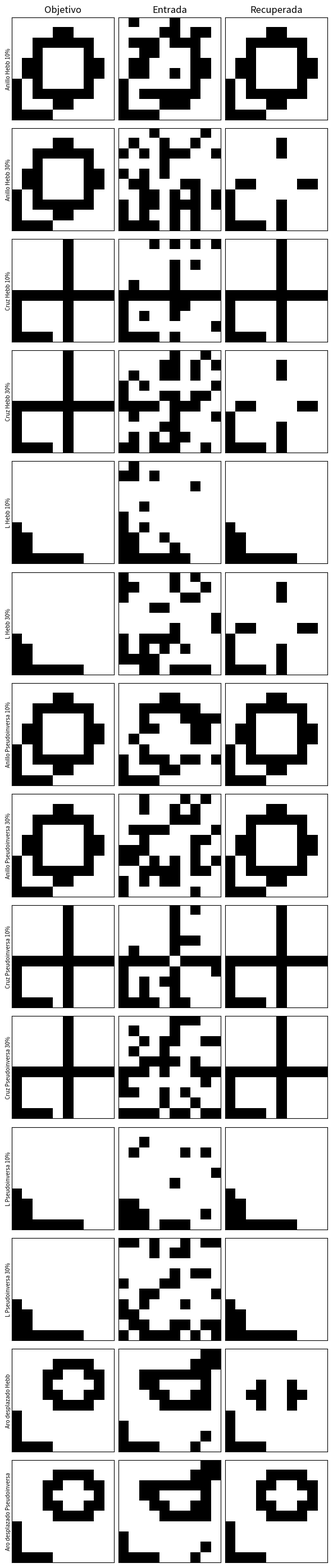
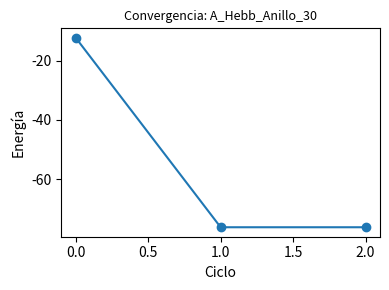
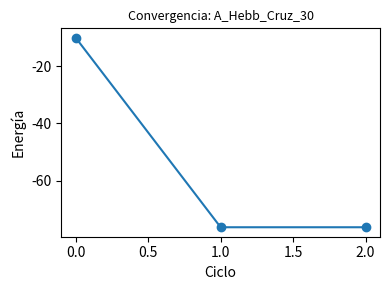
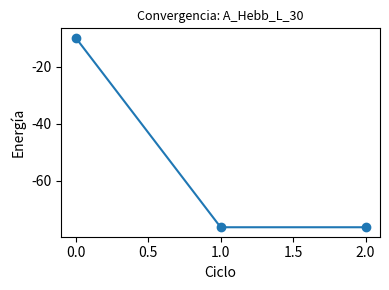
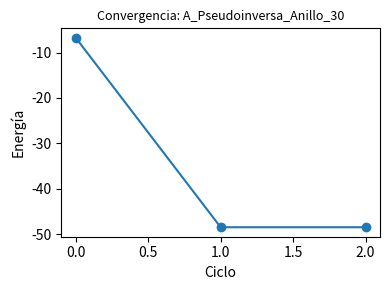
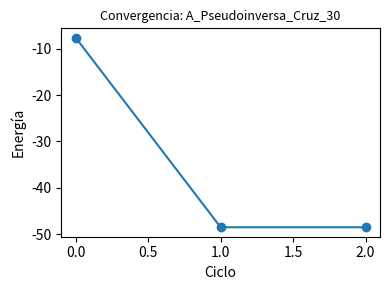
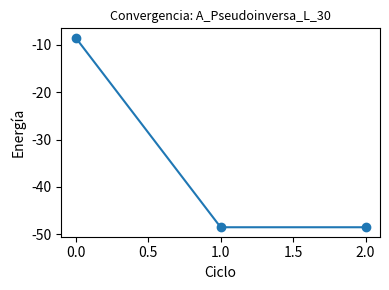
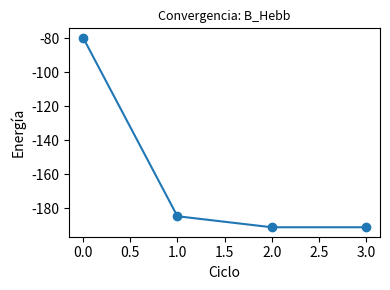
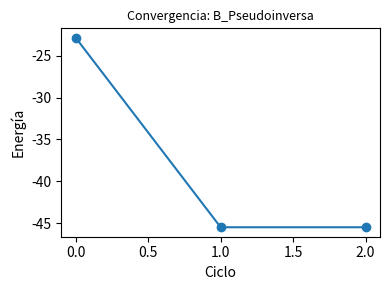

The script that saved these images, in order:
# *********************************************************
# Nombre: Felipe Lucena
# Legajo: VINF016997
# *********************************************************
"""
Prototipo de red de Hopfield 10x10 (TP3 - Inteligencia Artificial).

Experimento A: memoria autoasociativa de 3 figuras (anillo, cruz, L) con ruido
               creciente, comparando aprendizaje de Hebb y matriz pseudoinversa.
Experimento B: localización del aro "C". Se memoriza el aro en 9 posiciones
               posibles (desplazamientos de -1/0/+1 píxel en X e Y) junto con una
               escuadra de referencia fija. Ante una imagen degradada (ruido,
               elemento extraño y tramo faltante) la red converge al atractor más
               cercano, que indica el desplazamiento; luego se calculan las
               coordenadas X, Y del centro "A" respecto de la escuadra.

Salidas: hopfield_report.txt (con las imágenes sucesivas en caracteres),
         hopfield_demo_results.png y hopfield_energy_*.png
"""

import sys
import numpy as np
import matplotlib
matplotlib.use("Agg")  # Backend sin ventana (guarda figuras a archivo)
import matplotlib.pyplot as plt
from dataclasses import dataclass
from typing import List, Tuple, Dict, Optional


# --- Conversión, métricas y representación en caracteres ---

def to_pm1(matrix01: np.ndarray) -> np.ndarray:
    """Convierte matriz binaria {0,1} a vector bipolar {±1} columna."""
    return np.where(matrix01 > 0, 1, -1).astype(np.int8).reshape(-1, 1)

def to_01(vector_pm1: np.ndarray) -> np.ndarray:
    """Convierte vector bipolar {±1} a matriz 10x10 binaria {0,1}."""
    return np.where(vector_pm1.reshape(10, 10) > 0, 1, 0).astype(np.int8)

def hamming_distance(x: np.ndarray, y: np.ndarray) -> int:
    """Cuenta píxeles distintos entre dos patrones."""
    return int(np.sum(x.reshape(-1) != y.reshape(-1)))

def add_noise_pm1(x: np.ndarray, flip_ratio: float, rng: np.random.Generator) -> np.ndarray:
    """Invierte un porcentaje de bits del patrón (±1)."""
    k = int(round(flip_ratio * x.size))
    idx = rng.choice(x.size, size=k, replace=False)
    noisy = x.copy().reshape(-1)
    noisy[idx] *= -1
    return noisy.reshape(-1, 1)

def ascii_side_by_side(images: List[np.ndarray], titles: List[str]) -> str:
    """Dibuja varias imágenes 10x10 lado a lado con caracteres (# = 1, . = 0)."""
    mats = [to_01(im) if im.size == 100 and im.ndim == 2 and im.shape[1] == 1 else im for im in images]
    out = ["   ".join(t.ljust(10)[:10] for t in titles)]
    for r in range(10):
        out.append("   ".join("".join("#" if m[r, c] else "." for c in range(10)) for m in mats))
    return "\n".join(out)


# --- Generadores de patrones 10x10 ---

def add_reference(g: np.ndarray) -> np.ndarray:
    """Escuadra fija en el ángulo inferior izquierdo (elemento de referencia)."""
    g = g.copy()
    g[6:10, 0] = 1
    g[9, 0:4] = 1
    return g

def pattern_ring(cx: float = 4.5, cy: float = 4.5, radius: float = 3.0, thickness: float = 1.0) -> np.ndarray:
    """Patrón: anillo (aro "C") de centro (cx, cy) en coordenadas de columna/fila."""
    g = np.zeros((10, 10), dtype=np.int8)
    for i in range(10):
        for j in range(10):
            if abs(np.hypot(i - cy, j - cx) - radius) <= thickness / 2.0:
                g[i, j] = 1
    return g

def pattern_plus() -> np.ndarray:
    """Patrón: cruz (+)."""
    g = np.zeros((10, 10), dtype=np.int8)
    g[:, 5] = 1
    g[5, :] = 1
    return g

def pattern_L() -> np.ndarray:
    """Patrón: forma de L."""
    g = np.zeros((10, 10), dtype=np.int8)
    g[7:, 1] = 1
    g[9, 1:7] = 1
    return g


# --- Red de Hopfield ---

@dataclass
class Hopfield:
    """Red de Hopfield: n neuronas y matriz de pesos W."""
    n: int
    W: np.ndarray

    @staticmethod
    def train_hebb(patterns_pm1: List[np.ndarray]) -> "Hopfield":
        """Regla de Hebb: W = Σ x·xᵀ con diagonal en 0 (sin auto-conexiones)."""
        n = patterns_pm1[0].size
        W = np.zeros((n, n), dtype=np.float64)
        for x in patterns_pm1:
            x = x.reshape(n, 1).astype(np.float64)
            W += x @ x.T
        np.fill_diagonal(W, 0.0)
        return Hopfield(n=n, W=W / n)

    @staticmethod
    def train_pseudoinverse(patterns_pm1: List[np.ndarray]) -> "Hopfield":
        """Regla de la pseudoinversa (proyección): W = U (UᵀU)⁻¹ Uᵀ, diagonal en 0."""
        n = patterns_pm1[0].size
        U = np.hstack([p.reshape(n, 1).astype(np.float64) for p in patterns_pm1])  # n x q
        W = U @ np.linalg.pinv(U.T @ U) @ U.T
        np.fill_diagonal(W, 0.0)
        return Hopfield(n=n, W=W)

    def energy(self, x: np.ndarray) -> float:
        """Energía de Lyapunov: E = -½ xᵀ W x."""
        x = x.reshape(-1).astype(np.float64)
        return float(-0.5 * (x @ self.W @ x))

    def recall(
        self,
        x0: np.ndarray,
        max_iters: int = 50,
        asynchronous: bool = True,
        rng: Optional[np.random.Generator] = None,
        track_energy: bool = False,
        track_states: bool = False,
    ) -> Tuple[np.ndarray, int, Optional[List[float]], Optional[List[np.ndarray]]]:
        """Recupera un patrón desde x0 hasta estabilizar.
        Devuelve (estado final, ciclos, energías por ciclo, estados por ciclo)."""
        x = x0.reshape(self.n, 1).astype(np.float64).copy()
        energy_list = [self.energy(x)] if track_energy else None
        states = [x.astype(np.int8).copy()] if track_states else None
        if rng is None:
            rng = np.random.default_rng(0)
        for it in range(max_iters):
            if asynchronous:
                # Actualiza una neurona a la vez (orden aleatorio): garantiza convergencia
                changed = False
                for i in rng.permutation(self.n):
                    new_state = 1.0 if float(self.W[i, :] @ x[:, 0]) >= 0 else -1.0
                    if new_state != x[i, 0]:
                        x[i, 0] = new_state
                        changed = True
            else:
                # Actualiza todas las neuronas a la vez (puede oscilar en ciclos de 2)
                x_new = np.sign(self.W @ x)
                x_new[x_new == 0] = 1.0
                changed = not np.array_equal(x_new, x)
                x = x_new
            if track_energy:
                energy_list.append(self.energy(x))
            if track_states and changed:
                states.append(x.astype(np.int8).copy())
            if not changed:
                return x.astype(np.int8), it + 1, energy_list, states
        return x.astype(np.int8), max_iters, energy_list, states


# --- Localización del centro "A" ---

def ring_center(img01: np.ndarray) -> Tuple[float, float]:
    """Centro del aro (centroide de sus píxeles, sin la escuadra) en coordenadas
    relativas a la escuadra: X hacia la derecha desde la columna 0, Y hacia
    arriba desde la fila 9."""
    g = img01.copy()
    ref = add_reference(np.zeros((10, 10), dtype=np.int8))
    g[ref == 1] = 0
    rows, cols = np.nonzero(g)
    return float(cols.mean()), float(9 - rows.mean())

def closest_pattern(x: np.ndarray, patterns: List[np.ndarray]) -> Tuple[int, int]:
    """Índice del patrón memorizado más cercano y su distancia de Hamming."""
    d = [hamming_distance(x, p) for p in patterns]
    k = int(np.argmin(d))
    return k, d[k]


# --- Visualización ---

def visualize_triplets(triplets, titles: List[str], out_path: str):
    """Guarda grilla: objetivo | entrada degradada | patrón recuperado."""
    rows = len(triplets)
    fig, axes = plt.subplots(rows, 3, figsize=(6, 2 * rows))
    if rows == 1:
        axes = np.array([axes])
    for r, trip in enumerate(triplets):
        for c in range(3):
            ax = axes[r, c]
            ax.imshow(to_01(trip[c]), cmap="gray_r", interpolation="nearest")
            ax.set_xticks([]); ax.set_yticks([])
            if r == 0:
                ax.set_title(["Objetivo", "Entrada", "Recuperada"][c])
        axes[r, 0].set_ylabel(titles[r], rotation=90, va="center", fontsize=7)
    plt.tight_layout()
    plt.savefig(out_path, dpi=150, bbox_inches="tight")
    plt.close(fig)

def plot_energy_curves(energies: Dict[str, List[float]], out_prefix: str):
    """Guarda una curva de energía por cada experimento."""
    for label, E in energies.items():
        fig, ax = plt.subplots(figsize=(4, 3))
        ax.plot(range(len(E)), E, marker="o")
        ax.set_xlabel("Ciclo")
        ax.set_ylabel("Energía")
        ax.set_title(f"Convergencia: {label}", fontsize=9)
        plt.tight_layout()
        plt.savefig(f"{out_prefix}_{label}.png", dpi=150, bbox_inches="tight")
        plt.close(fig)


# --- Experimentos ---

def experiment_a(rng, report, grid, grid_titles, energy_curves):
    """Tres figuras con ruido creciente, Hebb vs pseudoinversa."""
    names = ["Anillo", "Cruz", "L"]
    shapes = [pattern_ring(radius=3.0, thickness=1.2), pattern_plus(), pattern_L()]
    X = [to_pm1(add_reference(s)) for s in shapes]
    nets = [("Hebb", Hopfield.train_hebb(X)), ("Pseudoinversa", Hopfield.train_pseudoinverse(X))]

    report.append("=" * 70)
    report.append("EXPERIMENTO A - Figuras memorizadas: " + ", ".join(names) + " (+ escuadra fija)")
    report.append("=" * 70)
    report.append("Solapamiento entre patrones (xᵢ·xⱼ / n; 0 = ortogonales, 1 = iguales):")
    for i in range(3):
        report.append("  " + names[i].ljust(7) + " ".join(f"{int(X[i].astype(int).ravel() @ X[j].astype(int).ravel()) / 100:5.2f}" for j in range(3)))
    report.append("")

    for rule, net in nets:
        report.append(f"-- Regla de {rule} --")
        for name, x in zip(names, X):
            for nl in (0.10, 0.20, 0.30, 0.40):
                ok, dist = 0, []
                for t in range(20):  # 20 repeticiones por nivel de ruido
                    noisy = add_noise_pm1(x, nl, rng)
                    xr, it, E, _ = net.recall(noisy, rng=rng, track_energy=True)
                    d = hamming_distance(xr, x)
                    ok += d == 0
                    dist.append(d)
                    if t == 0 and nl in (0.10, 0.30):
                        grid.append((x, noisy, xr))
                        grid_titles.append(f"{name} {rule} {int(nl*100)}%")
                    if t == 0 and nl == 0.30:
                        energy_curves[f"A_{rule}_{name}_30"] = E
                report.append(f"  {name:7s} ruido={int(nl*100):2d}% | recuperación exacta {ok:2d}/20 "
                              f"| Hamming medio={np.mean(dist):5.1f}")
        report.append("")
    report.append("Nota: con 50% de bits invertidos la entrada deja de estar correlacionada con el")
    report.append("patrón original (es ruido puro), por lo que cualquier resultado es azar. Por eso")
    report.append("no se usa como nivel de prueba. Con más de 50% la red tiende al patrón inverso")
    report.append("(-x), que también es un mínimo de energía (estado espurio simétrico).")
    report.append("")

def experiment_b(rng, report, grid, grid_titles, energy_curves):
    """Localización del aro con desplazamientos, elemento extraño y tramo faltante."""
    offsets = [(dx, dy) for dy in (-1, 0, 1) for dx in (-1, 0, 1)]
    base_cx, base_cy = 4.5, 4.0
    P01 = [add_reference(pattern_ring(base_cx + dx, base_cy + dy, radius=2.3)) for dx, dy in offsets]
    X = [to_pm1(p) for p in P01]
    nets = [("Hebb", Hopfield.train_hebb(X)), ("Pseudoinversa", Hopfield.train_pseudoinverse(X))]

    report.append("=" * 70)
    report.append("EXPERIMENTO B - Localización del aro 'C' y de su centro 'A'")
    report.append("=" * 70)
    report.append("Se memoriza el aro en 9 posiciones (desplazamientos de -1/0/+1 píxel en X e Y) junto con")
    report.append("la escuadra fija. Posición nominal = desplazamiento (0, 0).")
    report.append("")

    # Caso de prueba: aro desplazado (+1, -1), con ruido, mancha extraña y tramo faltante
    true_k = offsets.index((1, -1))
    img = P01[true_k].copy()
    img[0:2, 8:10] = 1          # elemento extraño (mancha / reflejo)
    rr, cc = np.nonzero(pattern_ring(base_cx + 1, base_cy - 1, radius=2.3))
    img[rr[:3], cc[:3]] = 0     # tramo del aro faltante
    test = add_noise_pm1(to_pm1(img), 0.08, rng)

    for rule, net in nets:
        xr, it, E, states = net.recall(test, rng=np.random.default_rng(7), track_energy=True, track_states=True)
        k, d = closest_pattern(xr, X)
        report.append(f"-- Regla de {rule} --")
        report.append("Imágenes sucesivas (entrada -> ciclos -> referencia memorizada):")
        imgs = [to_01(s) for s in states] + [P01[true_k]]
        titles = ["Entrada"] + [f"Ciclo {i}" for i in range(1, len(states))] + ["Referencia"]
        report.append(ascii_side_by_side(imgs, titles))
        report.append(f"Ciclos hasta estabilizar: {it} | energía: " + " -> ".join(f"{e:.1f}" for e in E))
        if d == 0:
            dx, dy = offsets[k]
            X_c, Y_c = ring_center(to_01(xr))
            X_0, Y_0 = ring_center(P01[offsets.index((0, 0))])
            report.append(f"Atractor alcanzado: aro desplazado ΔX={dx:+d}, ΔY={-dy:+d} píxeles "
                          f"[real: ΔX={offsets[true_k][0]:+d}, ΔY={-offsets[true_k][1]:+d}]")
            report.append(f"Centro 'A' respecto de la escuadra: X={X_c:.2f}, Y={Y_c:.2f} "
                          f"(nominal X={X_0:.2f}, Y={Y_0:.2f}) -> corrección para el robot: "
                          f"dX={X_c - X_0:+.2f}, dY={Y_c - Y_0:+.2f} píxeles")
        else:
            report.append(f"No converge a un patrón memorizado (estado espurio; Hamming {d} "
                          f"al más cercano) -> no se puede calcular el centro")
        report.append("")
        grid.append((X[true_k], test, xr))
        grid_titles.append(f"Aro desplazado {rule}")
        energy_curves[f"B_{rule}"] = E

    # Robustez estadística: cada posición, 20 pruebas con 10% de ruido
    report.append("Robustez (9 posiciones x 20 pruebas, 10% de ruido): posición identificada correctamente")
    for rule, net in nets:
        stable = sum(hamming_distance(net.recall(x, rng=rng)[0], x) == 0 for x in X)
        ok = 0
        for x in X:
            for _ in range(20):
                xr = net.recall(add_noise_pm1(x, 0.10, rng), rng=rng)[0]
                ok += hamming_distance(xr, x) == 0
        report.append(f"  {rule:13s}: patrones estables sin ruido {stable}/9 | aciertos con ruido {ok}/180")
    report.append("Los 9 aros comparten la escuadra y casi todo el fondo: son patrones muy correlacionados.")
    report.append("Hebb sufre interferencia cruzada (crosstalk) y ninguno queda estable; la pseudoinversa")
    report.append("los vuelve puntos fijos exactos y recupera la posición correcta.")
    report.append("")


def main(seed: int = 123):
    rng = np.random.default_rng(seed)
    report = ["Prototipo Hopfield 10x10 - TP3 Inteligencia Artificial", "(# = píxel activo, . = fondo)", ""]
    grid, grid_titles, energy_curves = [], [], {}
    experiment_a(rng, report, grid, grid_titles, energy_curves)
    experiment_b(rng, report, grid, grid_titles, energy_curves)

    visualize_triplets(grid, grid_titles, "hopfield_demo_results.png")
    plot_energy_curves(energy_curves, "hopfield_energy")
    text = "\n".join(report)
    with open("hopfield_report.txt", "w", encoding="utf-8") as f:
        f.write(text)
    sys.stdout.reconfigure(encoding="utf-8")  # la consola de Windows (cp1252) no soporta ᵢ, Δ
    print(text)


if __name__ == "__main__":
    main()
